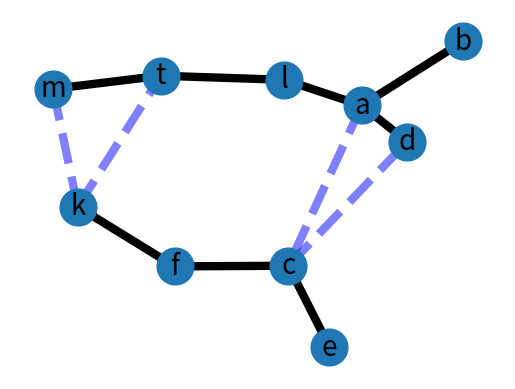

Source code (Python):
import matplotlib.pyplot as plt
import networkx as nx

G = nx.Graph()

G.add_edge('a', 'b', weight=0.6)
G.add_edge('a', 'c', weight=0.2)
G.add_edge('c', 'd', weight=0.1)
G.add_edge('c', 'e', weight=0.7)
G.add_edge('c', 'f', weight=0.9)
G.add_edge('a', 'd', weight=2.3)
G.add_edge('f', 'k', weight=0.6)
G.add_edge('k', 'm', weight=0.2)
G.add_edge('k', 't', weight=0.1)
G.add_edge('m', 't', weight=0.7)
G.add_edge('t', 'l', weight=0.9)
G.add_edge('l', 'a', weight=2.3)


print ("Кратчайший", nx.shortest_path(G,'b','k'))
print ("Дейкстра",nx.dijkstra_path(G,'b','k'))
print("В глубину",list(nx.dfs_edges(G,'b')))
print("В ширину",list(nx.bfs_edges(G,'b')))

elarge = [(u, v) for (u, v, d) in G.edges(data=True) if d['weight'] > 0.5]
esmall = [(u, v) for (u, v, d) in G.edges(data=True) if d['weight'] <= 0.5]

pos = nx.spring_layout(G)  # positions for all nodes

# nodes
nx.draw_networkx_nodes(G, pos, node_size=700)

# edges
nx.draw_networkx_edges(G, pos, edgelist=elarge,
                       width=6)
nx.draw_networkx_edges(G, pos, edgelist=esmall,
                       width=6, alpha=0.5, edge_color='b', style='dashed')

# labels
nx.draw_networkx_labels(G, pos, font_size=20, font_family='sans-serif')

plt.axis('off')
plt.show()
